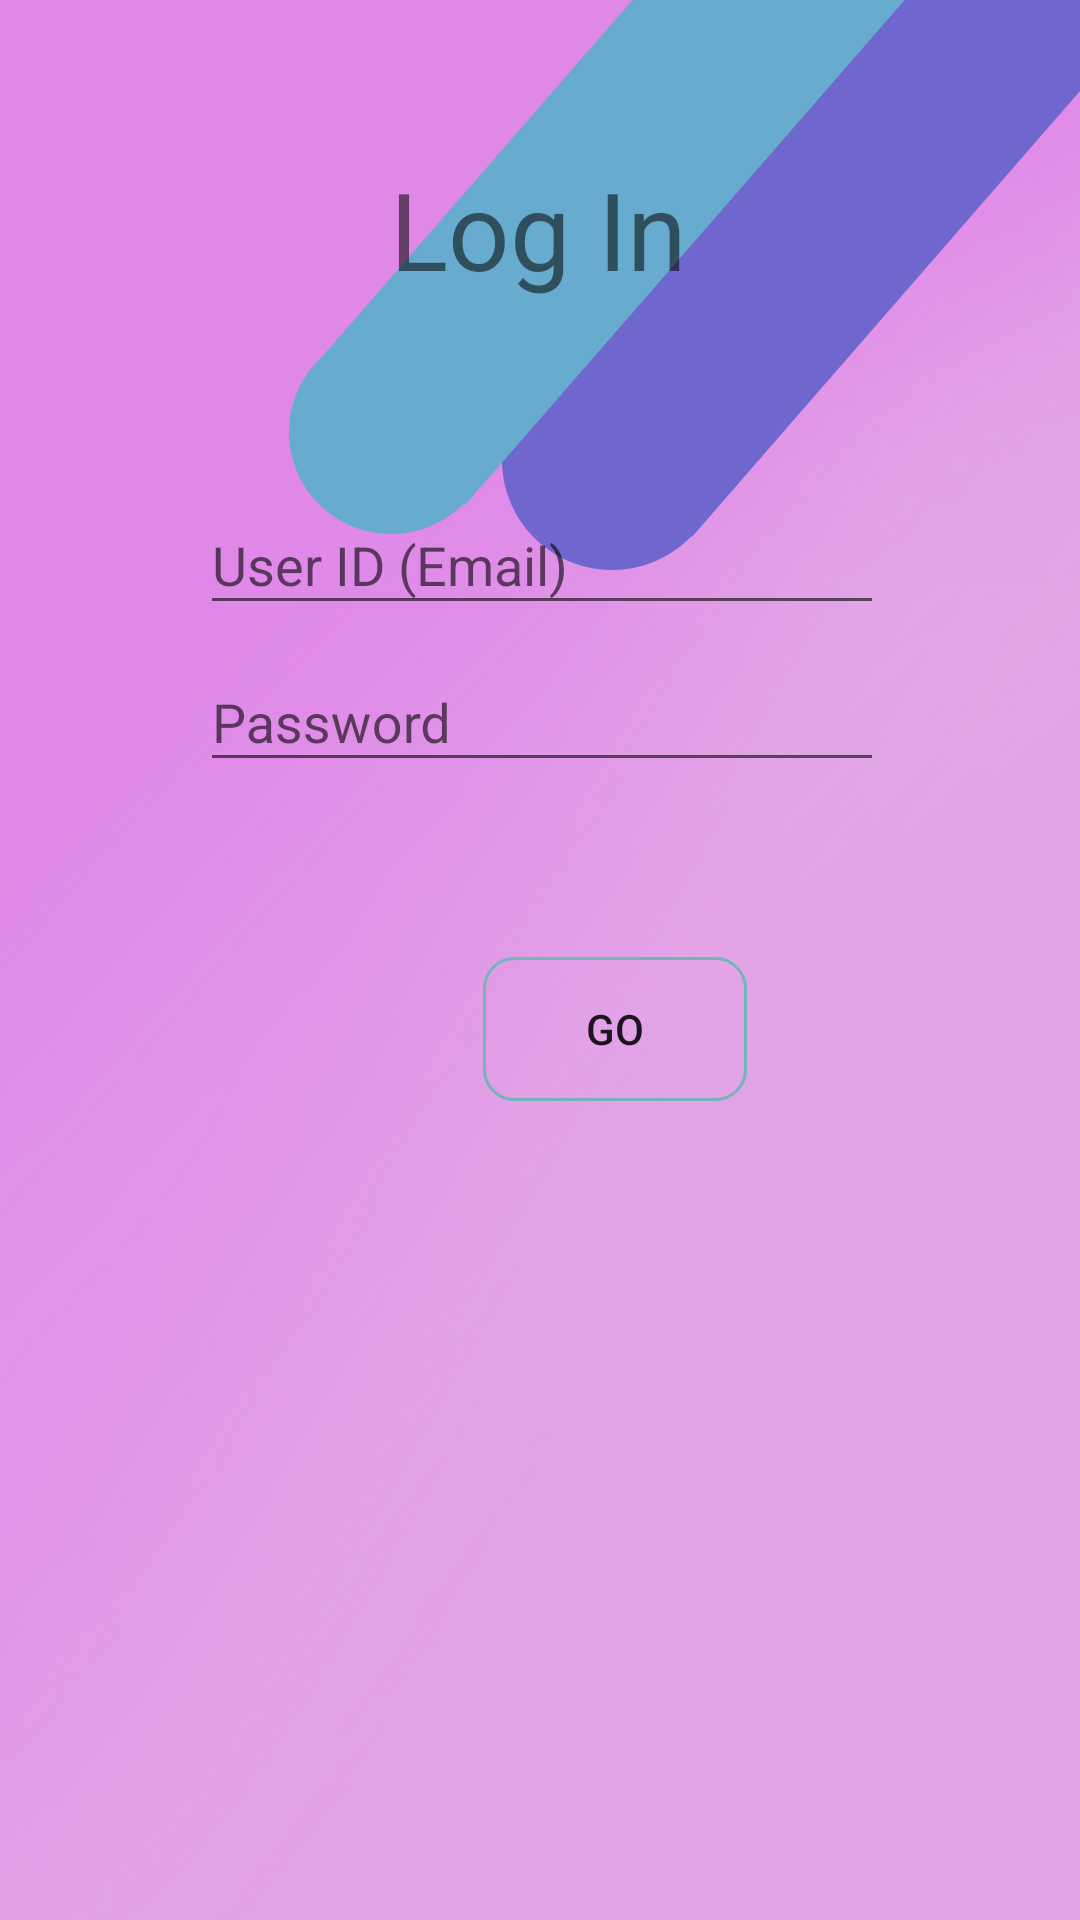

Android layout source for this screen:
<!-- AndroidManifest.xml: application theme AppTheme -->
<!-- res/layout/activity_log_in.xml -->
<?xml version="1.0" encoding="utf-8"?>
<androidx.constraintlayout.widget.ConstraintLayout xmlns:android="http://schemas.android.com/apk/res/android"
    xmlns:app="http://schemas.android.com/apk/res-auto"
    xmlns:tools="http://schemas.android.com/tools"
    android:layout_width="match_parent"
    android:layout_height="match_parent"
    android:background="@drawable/background_alt_2"
    tools:context=".LogIn">

    <TextView
        android:id="@+id/textView3"
        android:layout_width="100dp"
        android:layout_height="54dp"
        android:layout_marginTop="120dp"
        android:layout_marginBottom="21dp"
        android:text="Log In"
        android:textSize="36sp"
        app:layout_constraintBottom_toTopOf="@+id/linearLayout"
        app:layout_constraintEnd_toEndOf="parent"
        app:layout_constraintHorizontal_bias="0.5"
        app:layout_constraintStart_toStartOf="parent"
        app:layout_constraintTop_toTopOf="parent" />

    <LinearLayout
        android:id="@+id/linearLayout"
        android:layout_width="228dp"
        android:layout_height="139dp"
        android:layout_marginStart="92dp"
        android:layout_marginTop="29dp"
        android:layout_marginEnd="91dp"
        android:orientation="vertical"
        app:layout_constraintBottom_toTopOf="@+id/login_login_button"
        app:layout_constraintEnd_toEndOf="parent"
        app:layout_constraintStart_toStartOf="parent"
        app:layout_constraintTop_toBottomOf="@+id/textView3"
        app:layout_constraintVertical_bias="0.45">

        <com.google.android.material.textfield.TextInputLayout
            android:layout_width="match_parent"
            android:layout_height="wrap_content">

            <com.google.android.material.textfield.TextInputEditText
                android:layout_width="match_parent"
                android:layout_height="wrap_content"
                android:hint="User ID (Email)" />
        </com.google.android.material.textfield.TextInputLayout>

        <com.google.android.material.textfield.TextInputLayout
            android:layout_width="match_parent"
            android:layout_height="wrap_content">

            <com.google.android.material.textfield.TextInputEditText
                android:layout_width="match_parent"
                android:layout_height="wrap_content"
                android:hint="Password" />
        </com.google.android.material.textfield.TextInputLayout>
    </LinearLayout>

    <Button
        android:id="@+id/login_login_button"
        android:layout_width="wrap_content"
        android:layout_height="wrap_content"
        android:layout_marginStart="161dp"
        android:layout_marginTop="24dp"
        android:layout_marginEnd="162dp"
        android:layout_marginBottom="341dp"
        android:text="Go"
        android:background="@drawable/custom_button"
        app:layout_constraintBottom_toBottomOf="parent"
        app:layout_constraintEnd_toEndOf="parent"
        app:layout_constraintHorizontal_bias="0.0"
        app:layout_constraintStart_toStartOf="parent"
        app:layout_constraintTop_toBottomOf="@+id/linearLayout" />
</androidx.constraintlayout.widget.ConstraintLayout>
<!-- resources referenced by this layout -->
<resources>
  <!-- drawable background_alt_2: jpg bitmap (drawable, 102707 bytes) -->
  <!-- drawable custom_button (drawable) -->
  <?xml version="1.0" encoding="utf-8"?>
  <shape xmlns:android="http://schemas.android.com/apk/res/android" android:shape="rectangle">
  
      <stroke android:color="#FF73B5B9" android:width="1dp"/>
  
      <corners android:radius="10dp"/>
  </shape>
  <style name="AppTheme" parent="Theme.AppCompat.Light.NoActionBar">
          
          <item name="colorPrimary">@color/colorPrimary</item>
          <item name="colorPrimaryDark">@color/colorPrimaryDark</item>
          <item name="colorAccent">@color/colorAccent</item>
          
  
      </style>
  <color name="colorPrimary">#73B5B9</color>
  <color name="colorPrimaryDark">#434E5C</color>
  <color name="colorAccent">#E90D27</color>
</resources>
